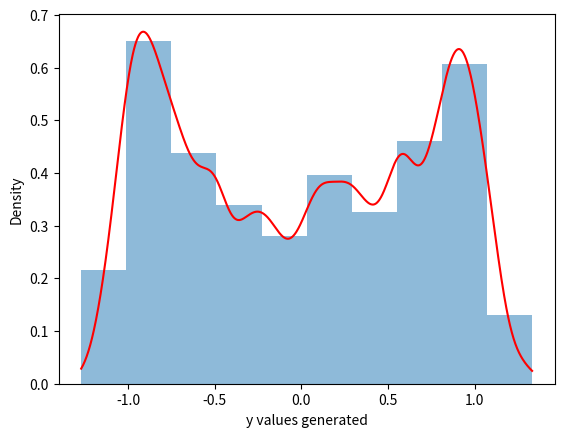

This chart was generated by the following Python code:
import numpy as np
from scipy.stats import gaussian_kde
import matplotlib.pyplot as plt
np.random.seed(100) # The random seed used for the code
n = 1000 #generate the dataset with a small number of random noise
x = np.linspace(0, 2*np.pi, n)
y = np.sin(x) + np.random.normal(scale=0.1, size=n)
density = gaussian_kde(y, bw_method=0.1) # Estimate density using Gaussian Kernel density estimation, with the bw_method being the value of the density estimator parameter
grid = np.linspace(np.min(y), np.max(y), 1000) # Evaluate density at specific points on the function
estimated_density = density(grid)
plt.hist(y, density=True, alpha=0.5) # Plot estimated density and dataset
plt.plot(grid, estimated_density, color='red')
plt.xlabel('y values generated')
plt.ylabel('Density')
plt.show()
